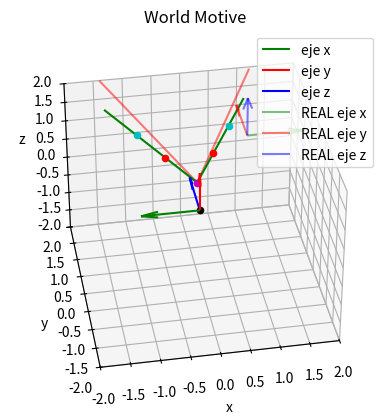
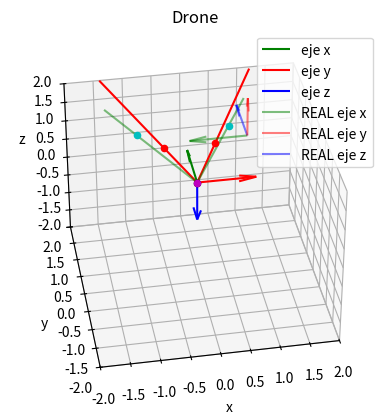

Python code for these plots, in order:
import matplotlib.pylab as plt
import numpy as np


def rotMat(roll, pitch, yaw) -> np.ndarray:
    R = np.array(
        [
            [
                np.cos(yaw) * np.cos(pitch),
                np.cos(yaw) * np.sin(pitch) * np.sin(roll) - np.sin(yaw) * np.cos(roll),
                np.cos(yaw) * np.sin(pitch) * np.cos(roll) + np.sin(yaw) * np.sin(roll),
            ],
            [
                np.sin(yaw) * np.cos(pitch),
                np.sin(yaw) * np.sin(pitch) * np.sin(roll) + np.cos(yaw) * np.cos(roll),
                np.sin(yaw) * np.sin(pitch) * np.cos(roll) - np.cos(yaw) * np.sin(roll),
            ],
            [
                -np.sin(pitch),
                np.cos(pitch) * np.sin(roll),
                np.cos(pitch) * np.cos(roll),
            ],
        ]
    )
    return R


def skewMat(v) -> np.ndarray:
    S = np.array([[0, -v[2], v[1]], [v[2], 0, -v[0]], [-v[1], v[0], 0]])
    return S


def normalize(v) -> np.ndarray:
    return v / np.linalg.norm(v) if np.linalg.norm(v) != 0 else v


marker_1 = np.array([809.0, 684.5, 1695.1]) / 1000
marker_2 = np.array([-814.3, 686.2, 1728.0]) / 1000
drone = np.array([55.9, 823.2, -68.1]) / 1000

bearing_1_drone = np.array([0.45743403, -0.22994335, 0.8589995])
bearing_2_drone = np.array([-0.4199261, -0.23009773, 0.87790495])

t = np.array([0., 0, 0])
eRc = np.array([[0, 0, 1], [1, 0, 0], [0, 1, 0]])
eTc = np.vstack((np.hstack((eRc, t.reshape(3, 1))), np.array([0, 0, 0, 1])))

roll_1 = np.pi / 2
pitch_1 = 0
yaw_1 = np.pi

roll_2 = -np.pi / 2
pitch_2 = 0
yaw_2 = 0

roll_3 = np.deg2rad(0)
pitch_3 = np.deg2rad(90)
yaw_3 = np.deg2rad(0)

R_1 = rotMat(roll_1, pitch_1, yaw_1)
R_2 = rotMat(roll_2, pitch_2, yaw_2) @ rotMat(roll_3, pitch_3, yaw_3) @ R_1

bearing_1_drone = normalize(R_2.T @ (eTc @ np.hstack((bearing_1_drone, 1)))[0:3])
bearing_2_drone = normalize(R_2.T @ (eTc @ np.hstack((bearing_2_drone, 1)))[0:3])

print("R_1: ", R_1.round(3))
print("R_2: ", R_2.round(3))

print("\nmarker 1: ", marker_1)
print("marker 2: ", marker_2)
print("drone: ", drone)

marker_1_world = R_1.T @ marker_1
marker_2_world = R_1.T @ marker_2
drone_world = R_1.T @ drone

bearing_1_world = normalize(marker_2_world - drone_world)
bearing_2_world = normalize(marker_1_world - drone_world)

print("\nBearing 1 world: ", bearing_1_world, np.linalg.norm(bearing_1_world))
print("Bearing 1 drone: ", bearing_1_drone, np.linalg.norm(bearing_1_drone))
print("Differece 1: ", np.linalg.norm(bearing_1_world - bearing_1_drone))

print("\nBearing 2 world: ", bearing_2_world, np.linalg.norm(bearing_2_world))
print("Bearing 2 drone: ", bearing_2_drone, np.linalg.norm(bearing_2_drone))
print("Differece 2: ", np.linalg.norm(bearing_2_world - bearing_2_drone))

# PLOTEO DE LOS EJES
ax = plt.figure().add_subplot(projection="3d", title="World Motive")
ejes_1 = np.vstack((R_1 @ np.eye(3), np.ones(3)))
ax.quiver(
    [0],
    [0],
    [0],
    [ejes_1[0, 0]],
    [ejes_1[1, 0]],
    [ejes_1[2, 0]],
    color="g",
    label="eje x",
    normalize=True,
)
ax.quiver(
    [0],
    [0],
    [0],
    [ejes_1[0, 1]],
    [ejes_1[1, 1]],
    [ejes_1[2, 1]],
    color="r",
    label="eje y",
    normalize=True,
)
ax.quiver(
    [0],
    [0],
    [0],
    [ejes_1[0, 2]],
    [ejes_1[1, 2]],
    [ejes_1[2, 2]],
    color="b",
    label="eje z",
    normalize=True,
)
ax.scatter([0], [0], [0], color="k", marker="o")
ax.scatter(
    [marker_1_world[0]], [marker_1_world[1]], [marker_1_world[2]], color="c", marker="o"
)
ax.scatter(
    [marker_2_world[0]], [marker_2_world[1]], [marker_2_world[2]], color="c", marker="o"
)
ax.scatter([drone_world[0]], [drone_world[1]], [drone_world[2]], color="m", marker="o")

ax.scatter(
    [drone_world[0] + bearing_1_world[0]],
    [drone_world[1] + bearing_1_world[1]],
    [drone_world[2] + bearing_1_world[2]],
    color="r",
    marker="o",
)
ax.scatter(
    [drone_world[0] + bearing_2_world[0]],
    [drone_world[1] + bearing_2_world[1]],
    [drone_world[2] + bearing_2_world[2]],
    color="r",
    marker="o",
)
# draw line from drone to 3*bearing
ax.plot(
    [drone_world[0], drone_world[0] + 3 * bearing_1_drone[0]],
    [drone_world[1], drone_world[1] + 3 * bearing_1_drone[1]],
    [drone_world[2], drone_world[2] + 3 * bearing_1_drone[2]],
    color="r",
    alpha=.5,
)
ax.plot(
    [drone_world[0], drone_world[0] + 3 * bearing_2_drone[0]],
    [drone_world[1], drone_world[1] + 3 * bearing_2_drone[1]],
    [drone_world[2], drone_world[2] + 3 * bearing_2_drone[2]],
    color="r",
    alpha=.5,
)
# draw line from drone to 3*bearing
ax.plot(
    [drone_world[0], drone_world[0] + 3 * bearing_1_world[0]],
    [drone_world[1], drone_world[1] + 3 * bearing_1_world[1]],
    [drone_world[2], drone_world[2] + 3 * bearing_1_world[2]],
    color="g",
)
ax.plot(
    [drone_world[0], drone_world[0] + 3 * bearing_2_world[0]],
    [drone_world[1], drone_world[1] + 3 * bearing_2_world[1]],
    [drone_world[2], drone_world[2] + 3 * bearing_2_world[2]],
    color="g",
)

ax1 = plt.figure().add_subplot(projection="3d", title="Drone")
ejes_2 = np.vstack((R_2 @ np.eye(3), np.ones(3)))
ax1.quiver(
    [drone_world[0]],
    [drone_world[1]],
    [drone_world[2]],
    [ejes_2[0, 0]],
    [ejes_2[1, 0]],
    [ejes_2[2, 0]],
    color="g",
    label="eje x",
    normalize=True,
)
ax1.quiver(
    [drone_world[0]],
    [drone_world[1]],
    [drone_world[2]],
    [ejes_2[0, 1]],
    [ejes_2[1, 1]],
    [ejes_2[2, 1]],
    color="r",
    label="eje y",
    normalize=True,
)
ax1.quiver(
    [drone_world[0]],
    [drone_world[1]],
    [drone_world[2]],
    [ejes_2[0, 2]],
    [ejes_2[1, 2]],
    [ejes_2[2, 2]],
    color="b",
    label="eje z",
    normalize=True,
)
ax1.scatter([drone_world[0]], [drone_world[1]], [drone_world[2]], color="k", marker="o")
ax1.scatter(
    [marker_1_world[0]], [marker_1_world[1]], [marker_1_world[2]], color="c", marker="o"
)
ax1.scatter(
    [marker_2_world[0]], [marker_2_world[1]], [marker_2_world[2]], color="c", marker="o"
)
ax1.scatter([drone_world[0]], [drone_world[1]], [drone_world[2]], color="m", marker="o")

ax1.scatter(
    [drone_world[0] + bearing_1_drone[0]],
    [drone_world[1] + bearing_1_drone[1]],
    [drone_world[2] + bearing_1_drone[2]],
    color="r",
    marker="o",
)
ax1.scatter(
    [drone_world[0] + bearing_2_drone[0]],
    [drone_world[1] + bearing_2_drone[1]],
    [drone_world[2] + bearing_2_drone[2]],
    color="r",
    marker="o",
)
# draw line from drone to 3*bearing
ax1.plot(
    [drone_world[0], drone_world[0] + 3 * bearing_1_drone[0]],
    [drone_world[1], drone_world[1] + 3 * bearing_1_drone[1]],
    [drone_world[2], drone_world[2] + 3 * bearing_1_drone[2]],
    color="r",
)
ax1.plot(
    [drone_world[0], drone_world[0] + 3 * bearing_2_drone[0]],
    [drone_world[1], drone_world[1] + 3 * bearing_2_drone[1]],
    [drone_world[2], drone_world[2] + 3 * bearing_2_drone[2]],
    color="r",
)
ax1.plot(
    [drone_world[0], drone_world[0] + 3 * bearing_1_world[0]],
    [drone_world[1], drone_world[1] + 3 * bearing_1_world[1]],
    [drone_world[2], drone_world[2] + 3 * bearing_1_world[2]],
    color="g",
    alpha=0.5,
)
ax1.plot(
    [drone_world[0], drone_world[0] + 3 * bearing_2_world[0]],
    [drone_world[1], drone_world[1] + 3 * bearing_2_world[1]],
    [drone_world[2], drone_world[2] + 3 * bearing_2_world[2]],
    color="g",
    alpha=0.5,
)


# PLOT REAL WORLD AXIS
ax.quiver(
    [1],
    [1],
    [1],
    [1],
    [0],
    [0],
    color="g",
    label="REAL eje x",
    normalize=True,
    alpha=0.5,
)
ax.quiver(
    [1],
    [1],
    [1],
    [0],
    [1],
    [0],
    color="r",
    label="REAL eje y",
    normalize=True,
    alpha=0.5,
)
ax.quiver(
    [1],
    [1],
    [1],
    [0],
    [0],
    [1],
    color="b",
    label="REAL eje z",
    normalize=True,
    alpha=0.5,
)
ax1.quiver(
    [1],
    [1],
    [1],
    [ejes_1[0, 0]],
    [ejes_1[1, 0]],
    [ejes_1[2, 0]],
    color="g",
    label="REAL eje x",
    normalize=True,
    alpha=0.5,
)
ax1.quiver(
    [1],
    [1],
    [1],
    [ejes_1[0, 1]],
    [ejes_1[1, 1]],
    [ejes_1[2, 1]],
    color="r",
    label="REAL eje y",
    normalize=True,
    alpha=0.5,
)
ax1.quiver(
    [1],
    [1],
    [1],
    [ejes_1[0, 2]],
    [ejes_1[1, 2]],
    [ejes_1[2, 2]],
    color="b",
    label="REAL eje z",
    normalize=True,
    alpha=0.5,
)

# limits
ax.set_xlim(-2, 2)
ax.set_ylim(-2, 2)
ax.set_zlim(-2, 2)
ax.set_xlabel("x")
ax.set_ylabel("y")
ax.set_zlabel("z")
ax.legend()


ax1.set_xlim(-2, 2)
ax1.set_ylim(-2, 2)
ax1.set_zlim(-2, 2)
ax1.set_xlabel("x")
ax1.set_ylabel("y")
ax1.set_zlabel("z")
ax1.legend()


ax.view_init(35, -100)
ax1.view_init(35, -100)
plt.show()
